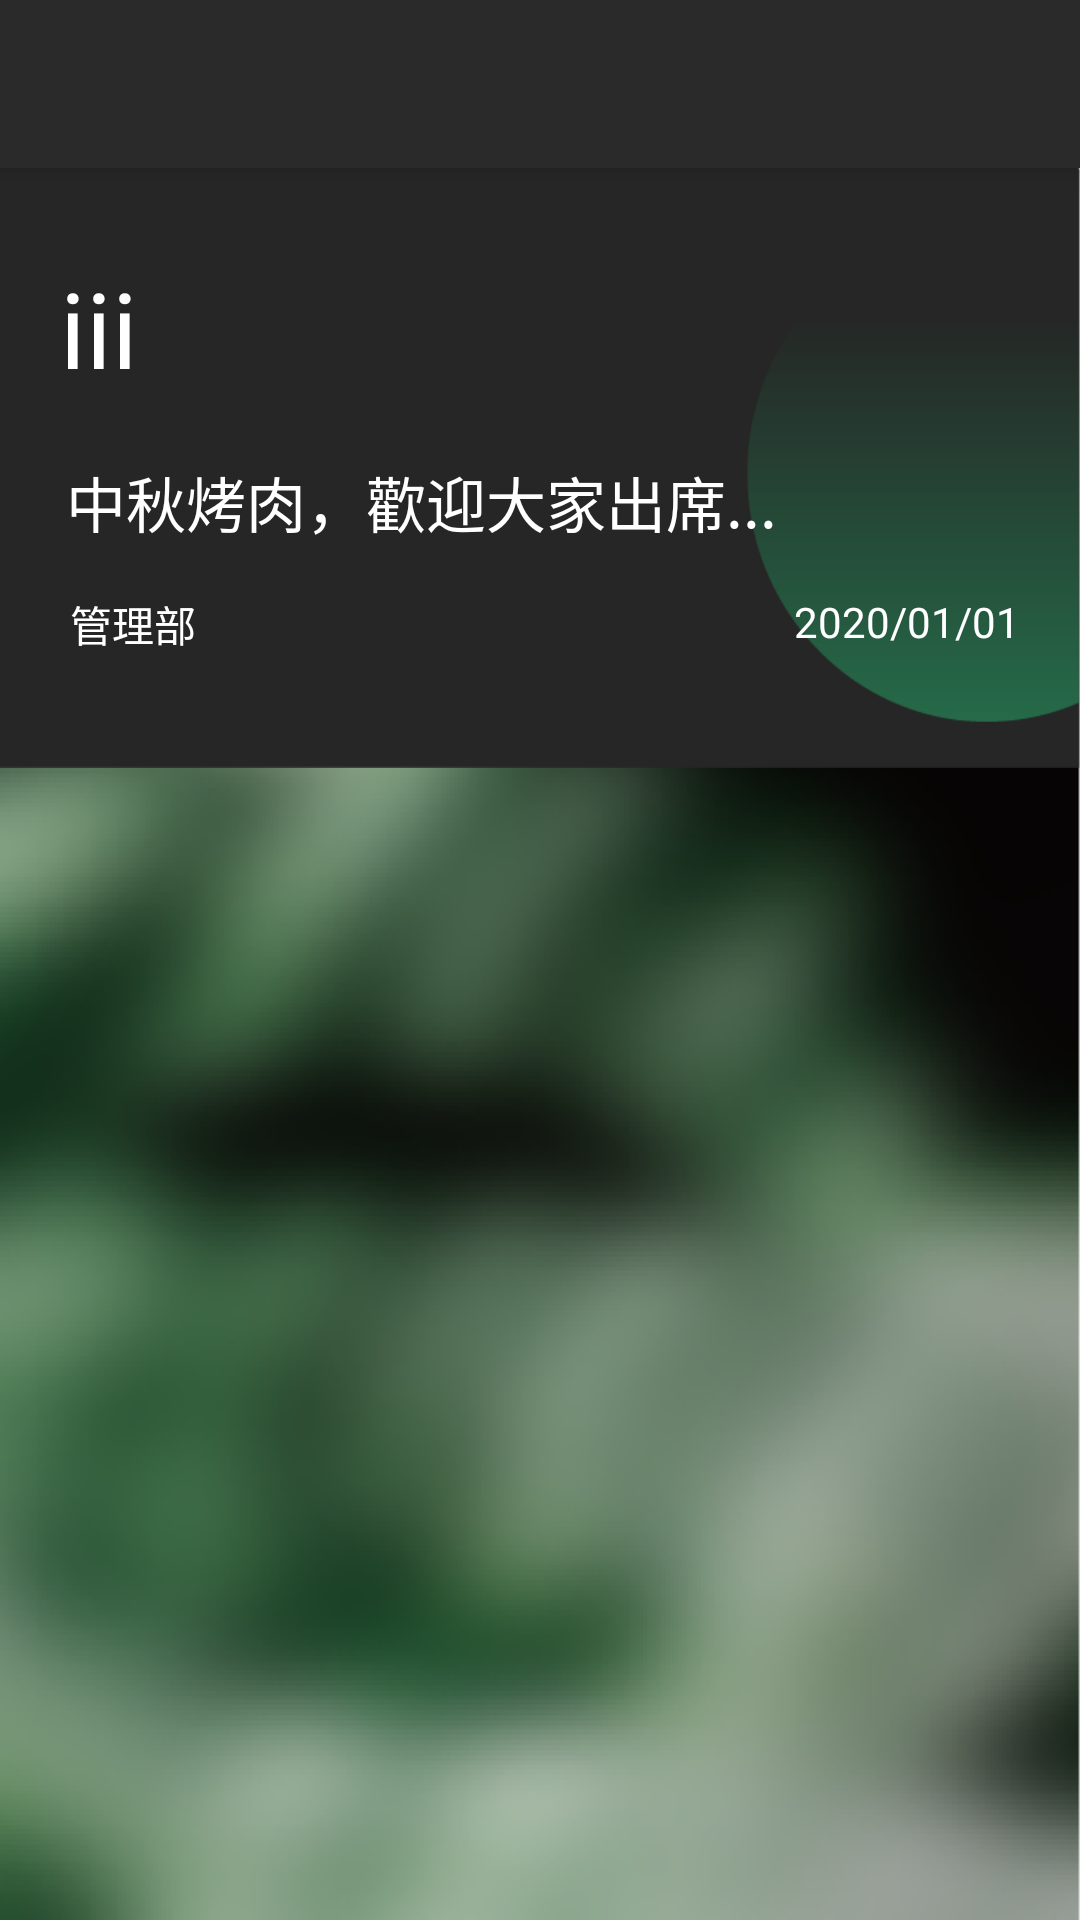

This screen was rendered from an Android layout file. Write that file and the resources it references.
<!-- AndroidManifest.xml: application theme AppTheme -->
<!-- res/layout/bulletin.xml -->
<?xml version="1.0" encoding="utf-8"?>
<androidx.coordinatorlayout.widget.CoordinatorLayout xmlns:android="http://schemas.android.com/apk/res/android"
    xmlns:app="http://schemas.android.com/apk/res-auto"
    xmlns:tools="http://schemas.android.com/tools"
    android:layout_width="match_parent"
    android:layout_height="match_parent"
    tools:context=".Bulletin">

    <com.google.android.material.appbar.AppBarLayout
        android:layout_width="match_parent"
        android:layout_height="wrap_content"
        android:theme="@style/AppTheme.AppBarOverlay">

        <androidx.appcompat.widget.Toolbar
            android:id="@+id/toolbar"
            android:layout_width="match_parent"
            android:layout_height="?attr/actionBarSize"
            android:background="?attr/colorPrimary"
            app:popupTheme="@style/AppTheme.PopupOverlay" />

    </com.google.android.material.appbar.AppBarLayout>

    <include layout="@layout/content_bulletin" />

</androidx.coordinatorlayout.widget.CoordinatorLayout>
<!-- res/layout/content_bulletin.xml (included above) -->
<?xml version="1.0" encoding="utf-8"?>
<androidx.constraintlayout.widget.ConstraintLayout xmlns:android="http://schemas.android.com/apk/res/android"
    xmlns:app="http://schemas.android.com/apk/res-auto"
    xmlns:tools="http://schemas.android.com/tools"
    android:layout_width="match_parent"
    android:layout_height="match_parent"
    app:layout_behavior="@string/appbar_scrolling_view_behavior"
    android:background="@drawable/cs_bg2">
<LinearLayout
    android:layout_width="match_parent"
    android:layout_height="match_parent"
    android:orientation="vertical">
    <RelativeLayout
        android:id="@+id/R1"
        android:layout_width="match_parent"
        android:layout_height="200dp"
        android:background="@drawable/cs_btbg"
        >

        <TextView
            android:id="@+id/title"
            android:layout_width="wrap_content"
            android:layout_height="wrap_content"
            android:paddingLeft="20dp"
            android:layout_marginTop="30dp"
            android:textColor="#fff"
            android:textSize="35sp"
            android:text="iii" />

        <TextView
            android:id="@+id/content"
            android:layout_width="wrap_content"
            android:layout_height="wrap_content"
            android:layout_below="@+id/title"
            android:paddingLeft="22dp"
            android:layout_marginTop="20dp"
            android:layout_alignParentRight="@+id/btn"
            android:textColor="#fff"
            android:maxLines="1"
            android:textSize="20sp"
            android:text="中秋烤肉，歡迎大家出席..." />

        <ImageView
            android:id="@+id/btn"
            android:layout_width="50dp"
            android:layout_height="50dp"
            android:layout_below="@+id/title"
            android:layout_alignParentRight="true"
            android:layout_marginRight="20dp"
            app:srcCompat="@drawable/cs_btbt" />
        <ImageView
            android:id="@+id/btline"
            android:layout_width="wrap_content"
            android:layout_height="10dp"
            android:layout_below="@+id/btn"
            android:layout_marginLeft="20dp"
            app:srcCompat="@drawable/cs_line"
            android:layout_marginRight="20dp"
           />
        <TextView
            android:id="@+id/depart"
            android:layout_width="wrap_content"
            android:layout_height="wrap_content"
            android:textColor="#fff"
            android:layout_below="@id/btline"
            android:layout_marginTop="5dp"

            android:text="       管理部" />
        <TextView
            android:id="@+id/date"
            android:layout_width="wrap_content"
            android:layout_height="wrap_content"
            android:textColor="#fff"
            android:layout_below="@id/btline"
            android:layout_alignParentRight="true"
            android:layout_marginRight="20dp"
            android:layout_marginTop="5dp"
            android:text="       2020/01/01" />
    </RelativeLayout>
    <ListView
        android:id="@+id/list"
        android:layout_width="match_parent"
        android:layout_height="match_parent"
        android:layout_below="@id/R1" >


    </ListView>
</LinearLayout>

</androidx.constraintlayout.widget.ConstraintLayout>
<!-- resources referenced by this layout -->
<resources>
  <!-- drawable cs_bg2: png bitmap (drawable, 99140 bytes) -->
  <!-- drawable cs_btbg: png bitmap (drawable, 4647 bytes) -->
  <!-- drawable cs_btbt: png bitmap (drawable, 1542 bytes) -->
  <!-- drawable cs_line: png bitmap (drawable, 132 bytes) -->
  <style name="AppTheme.AppBarOverlay" parent="ThemeOverlay.AppCompat.Dark.ActionBar" />
  <style name="AppTheme.PopupOverlay" parent="ThemeOverlay.AppCompat.Light">
          
          <item name="colorPrimary">#2a2a2a</item>
          <item name="colorPrimaryDark">@color/colorPrimaryDark</item>
          <item name="colorAccent">@color/colorAccent</item>
      </style>
  <style name="AppTheme" parent="Theme.AppCompat.Light.DarkActionBar">
          
          <item name="colorPrimary">#2a2a2a</item>
          <item name="colorPrimaryDark">@color/colorPrimaryDark</item>
          <item name="colorAccent">@color/colorAccent</item>
      </style>
  <!-- not gathered from this repository: default colours our renderer supplied (Android Studio template values) -->
  <color name="colorPrimaryDark">#FF3700B3</color>
  <color name="colorAccent">#FF03DAC5</color>
</resources>
